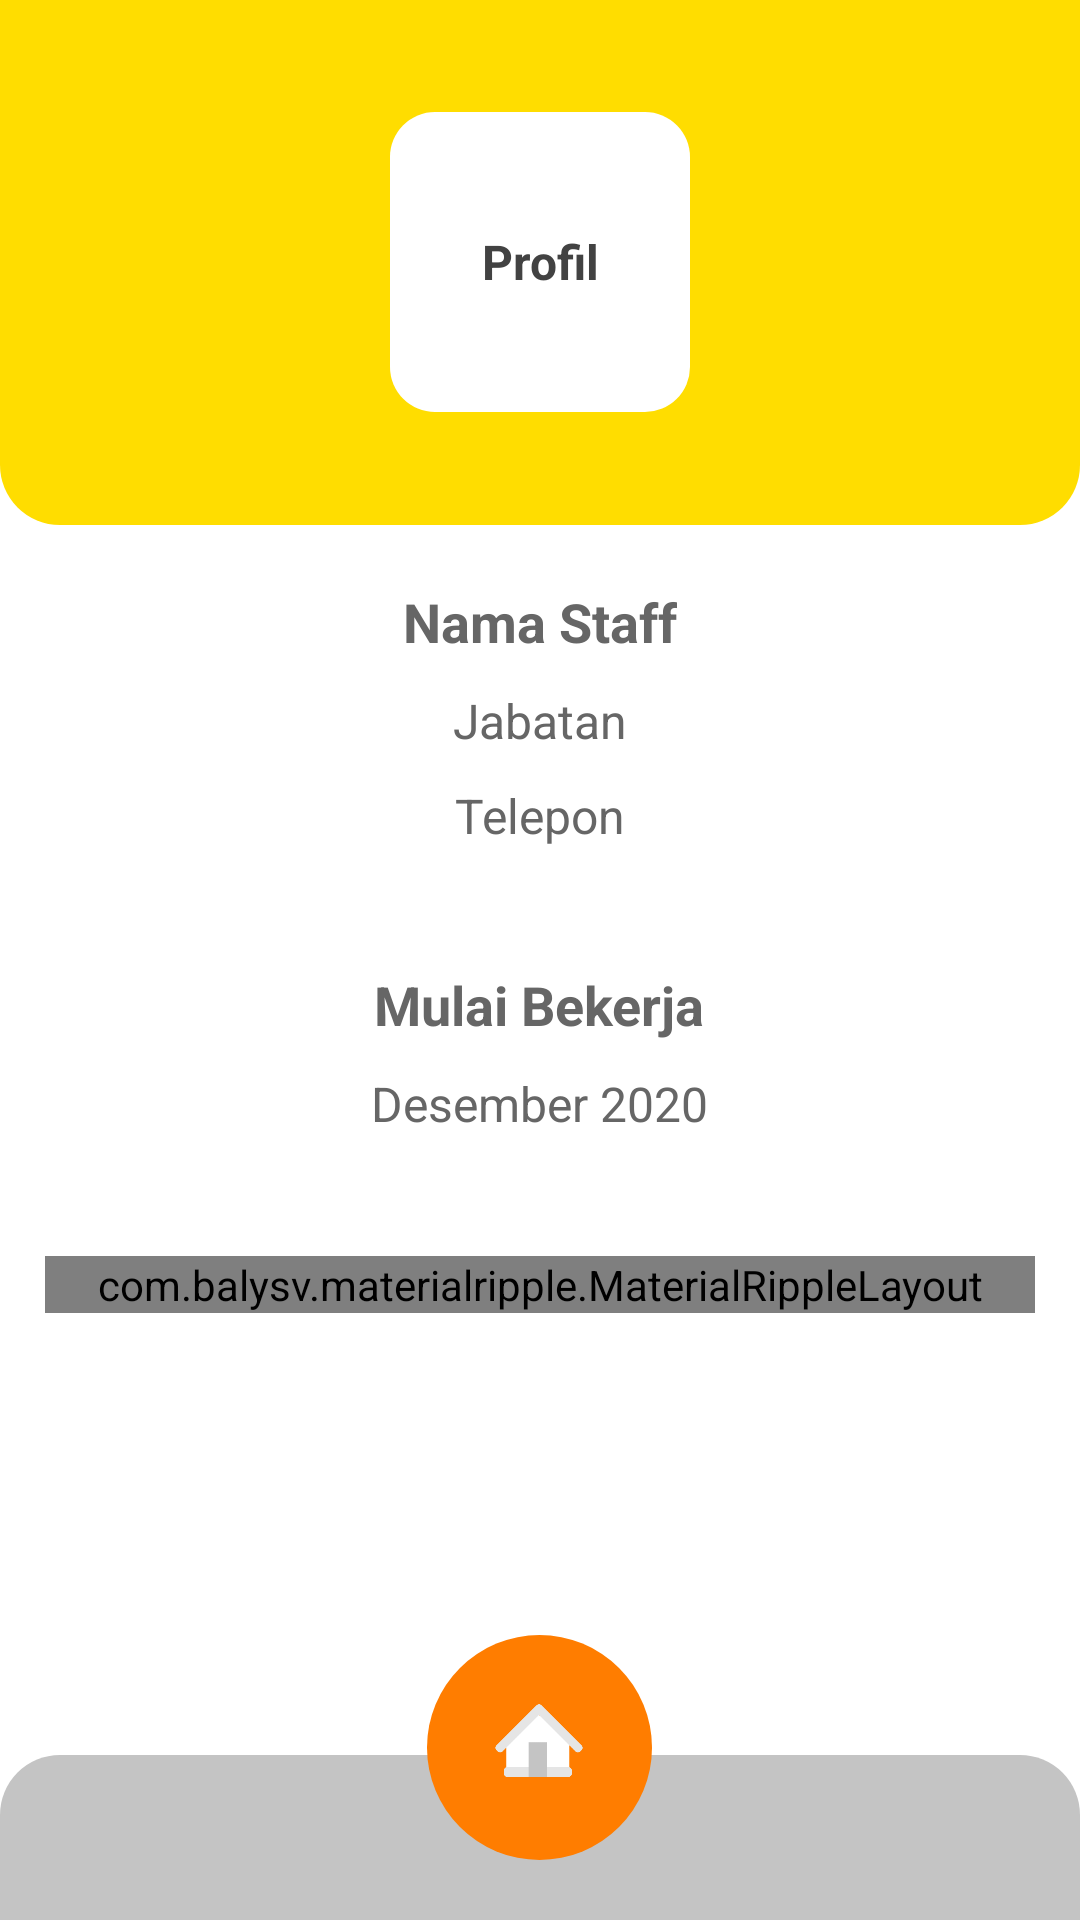

Here is an Android app screen rendered from its layout file. Give the layout XML and the strings, colors and styles it references.
<!-- AndroidManifest.xml: application theme AppTheme -->
<!-- res/layout/activity_profil.xml -->
<LinearLayout
    xmlns:aandroid="http://schemas.android.com/tools"
    xmlns:android="http://schemas.android.com/apk/res/android"
    xmlns:app="http://schemas.android.com/apk/res-auto"
    android:layout_width="match_parent"
    android:layout_height="match_parent"
    android:background="@color/putih"
    android:orientation="vertical">

    <LinearLayout
        android:layout_width="match_parent"
        android:layout_height="175dp"
        android:background="@drawable/rounded_shape_header"
        android:gravity="center"
        android:backgroundTint="@color/kuning"
        android:paddingLeft="@dimen/spacing_middle"
        android:paddingRight="@dimen/spacing_middle"
        android:paddingTop="@dimen/spacing_middle"
        android:paddingBottom="@dimen/spacing_middle">

        <LinearLayout
            android:layout_width="100dp"
            android:layout_height="100dp"
            android:gravity="center_vertical"
            android:orientation="horizontal"
            android:background="@drawable/rounded_shape_icon"
            android:backgroundTint="@color/putih"
            android:paddingLeft="@dimen/spacing_middle"
            android:paddingRight="@dimen/spacing_middle"
            android:paddingTop="@dimen/spacing_middle"
            android:paddingBottom="@dimen/spacing_middle">

            <LinearLayout
                android:layout_width="match_parent"
                android:layout_height="wrap_content"
                android:gravity="center">

                <TextView
                    android:layout_width="match_parent"
                    android:layout_height="wrap_content"
                    android:gravity="center"
                    android:text="Profil"
                    android:textSize="16dp"
                    android:textColor="@color/grey_800"
                    android:textStyle="bold"/>

            </LinearLayout>

        </LinearLayout>

    </LinearLayout>

    <RelativeLayout
        android:layout_width="match_parent"
        android:layout_height="match_parent">

        <LinearLayout
            android:layout_width="match_parent"
            android:layout_height="wrap_content"
            android:paddingLeft="@dimen/spacing_large"
            android:paddingRight="@dimen/spacing_large"
            android:orientation="vertical">

            <View
                android:layout_width="match_parent"
                android:layout_height="@dimen/spacing_mlarge"/>

            <TextView
                android:layout_width="wrap_content"
                android:layout_height="wrap_content"
                android:layout_gravity="center"
                android:text="Nama Staff"
                android:textSize="18dp"
                android:textColor="@color/grey_60"
                android:textStyle="bold"/>

            <TextView
                android:layout_width="wrap_content"
                android:layout_height="wrap_content"
                android:layout_marginTop="@dimen/spacing_middle"
                android:layout_gravity="center"
                android:text="Jabatan"
                android:textSize="16dp"
                android:textColor="@color/grey_60"/>

            <TextView
                android:layout_width="wrap_content"
                android:layout_height="wrap_content"
                android:layout_marginTop="@dimen/spacing_middle"
                android:layout_gravity="center"
                android:text="Telepon"
                android:textSize="16dp"
                android:textColor="@color/grey_60"/>

            <View
                android:layout_width="match_parent"
                android:layout_height="@dimen/spacing_xmlarge"/>

            <TextView
                android:layout_width="wrap_content"
                android:layout_height="wrap_content"
                android:layout_gravity="center"
                android:text="Mulai Bekerja"
                android:textSize="18dp"
                android:textColor="@color/grey_60"
                android:textStyle="bold"/>

            <LinearLayout
                android:layout_width="match_parent"
                android:layout_height="wrap_content"
                android:layout_marginTop="@dimen/spacing_middle"
                android:gravity="center"
                android:orientation="horizontal">

                <TextView
                    android:layout_width="wrap_content"
                    android:layout_height="wrap_content"
                    android:text="Desember "
                    android:textSize="16dp"
                    android:textColor="@color/grey_60"/>

                <TextView
                    android:layout_width="wrap_content"
                    android:layout_height="wrap_content"
                    android:text="2020"
                    android:textSize="16dp"
                    android:textColor="@color/grey_60"/>

            </LinearLayout>

            <View
                android:layout_width="match_parent"
                android:layout_height="@dimen/spacing_xmlarge"/>

            <com.balysv.materialripple.MaterialRippleLayout
                style="@style/RippleStyleWhite"
                android:layout_width="match_parent"
                android:layout_height="wrap_content">

                <LinearLayout
                    android:id="@+id/btn_edit_profil"
                    android:layout_width="match_parent"
                    android:layout_height="70dp"
                    android:background="@drawable/btn_rounded"
                    android:gravity="center_vertical"
                    android:backgroundTint="@color/red_600"
                    android:orientation="horizontal">

                    <View
                        android:layout_width="@dimen/spacing_mlarge"
                        android:layout_height="0dp"/>

                    <TextView
                        android:layout_width="match_parent"
                        android:layout_height="match_parent"
                        android:gravity="center"
                        android:text="Sunting"
                        android:textSize="20dp"
                        android:textColor="@color/putih"
                        android:textStyle="bold"/>

                </LinearLayout>

            </com.balysv.materialripple.MaterialRippleLayout>

            <View
                android:layout_width="match_parent"
                android:layout_height="@dimen/spacing_mlarge"/>

        </LinearLayout>


        <LinearLayout
            android:layout_width="match_parent"
            android:layout_height="55dp"
            android:layout_alignParentBottom="true"
            android:background="@drawable/rounded_shape_footer"
            android:gravity="center_vertical"
            android:backgroundTint="@color/colorPrimary">

            <View
                android:layout_width="match_parent"
                android:layout_height="wrap_content"/>

        </LinearLayout>

        <LinearLayout
            android:id="@+id/btn_dashboard"
            android:layout_width="wrap_content"
            android:layout_height="wrap_content"
            android:background="?attr/selectableItemBackgroundBorderless"
            android:layout_centerInParent="true"
            android:layout_alignParentBottom="true"
            android:layout_marginBottom="20dp">

            <LinearLayout
                android:layout_width="wrap_content"
                android:layout_height="wrap_content"
                android:gravity="center"
                android:padding="@dimen/spacing_mlarge"
                android:background="@drawable/rounded_shape_icon_rounded"
                android:backgroundTint="@color/btn_footer"
                android:orientation="vertical">

                <LinearLayout
                    android:layout_width="@dimen/spacing_xlarge"
                    android:layout_height="@dimen/spacing_xlarge"
                    android:orientation="vertical">

                    <ImageView
                        android:layout_width="30dp"
                        android:layout_height="30dp"
                        android:layout_gravity="center"
                        android:src="@drawable/ic_home"/>

                </LinearLayout>

            </LinearLayout>

        </LinearLayout>

    </RelativeLayout>

</LinearLayout>
<!-- resources referenced by this layout -->
<resources>
  <color name="btn_footer">#FF7D00</color>
  <color name="colorPrimary">#C4C4C4</color>
  <color name="grey_60">#666666</color>
  <color name="grey_800">#424242</color>
  <color name="kuning">#FFDD00</color>
  <color name="putih">#FFFFFF</color>
  <color name="red_600">#E53935</color>
  <dimen name="spacing_large">15dp</dimen>
  <dimen name="spacing_middle">10dp</dimen>
  <dimen name="spacing_mlarge">20dp</dimen>
  <dimen name="spacing_xlarge">35dp</dimen>
  <dimen name="spacing_xmlarge">40dp</dimen>
  <!-- drawable rounded_shape_footer (drawable) -->
  <?xml version="1.0" encoding="utf-8"?>
  <selector xmlns:android="http://schemas.android.com/apk/res/android">
      <item>
          <layer-list>
              <item>
                  <shape android:shape="rectangle">
                      <corners android:topLeftRadius="20dp" android:topRightRadius="20dp" />
                      <solid android:color="@color/colorPrimary" />
                  </shape>
              </item>
          </layer-list>
  
      </item>
  </selector>
  <!-- drawable rounded_shape_header (drawable) -->
  <?xml version="1.0" encoding="utf-8"?>
  <selector xmlns:android="http://schemas.android.com/apk/res/android">
      <item>
          <layer-list>
              <item>
                  <shape android:shape="rectangle">
                      <corners android:bottomLeftRadius="20dp" android:bottomRightRadius="20dp" />
                      <solid android:color="@color/colorPrimary" />
                  </shape>
              </item>
          </layer-list>
  
      </item>
  </selector>
  <!-- drawable rounded_shape_icon (drawable) -->
  <?xml version="1.0" encoding="utf-8"?>
  <selector xmlns:android="http://schemas.android.com/apk/res/android">
      <item>
          <layer-list>
              <item>
                  <shape android:shape="rectangle">
                      <corners android:radius="15dp" />
                      <solid android:color="@color/colorPrimary" />
                  </shape>
              </item>
          </layer-list>
  
      </item>
  </selector>
  <!-- drawable rounded_shape_icon_rounded (drawable) -->
  <?xml version="1.0" encoding="utf-8"?>
  <selector xmlns:android="http://schemas.android.com/apk/res/android">
      <item>
          <layer-list>
              <item>
                  <shape android:shape="rectangle">
                      <corners android:radius="90dp" />
                      <solid android:color="@color/colorPrimary" />
                  </shape>
              </item>
          </layer-list>
  
      </item>
  </selector>
  <style name="RippleStyleWhite">
          <item name="mrl_rippleOverlay">true</item>
          <item name="mrl_rippleColor">#80FFFFFF</item>
          <item name="mrl_rippleHover">true</item>
          <item name="mrl_rippleAlpha">0.2</item>
      </style>
  <style name="AppTheme" parent="BaseTheme" />
  <style name="BaseTheme" parent="Theme.AppCompat.Light.NoActionBar">
          
          <item name="colorPrimary">@color/colorPrimary</item>
          <item name="colorPrimaryDark">@color/colorPrimaryDark</item>
          <item name="colorAccent">@color/colorAccent</item>
          <item name="windowActionModeOverlay">true</item>
          <item name="android:actionModeBackground">@color/blue_grey_600</item>
          <item name="android:dialogTheme">@style/Dialog.Theme</item>
      </style>
  <color name="colorPrimaryDark">#0d0d0d</color>
  <color name="colorAccent">#37474F</color>
  <color name="blue_grey_600">#546E7A</color>
  <style name="Dialog.Theme" parent="Theme.AppCompat.Light.Dialog">
          <item name="colorPrimary">@color/colorPrimary</item>
          <item name="colorPrimaryDark">@color/colorPrimaryDark</item>
          <item name="colorAccent">@color/colorAccent</item>
      </style>
</resources>
